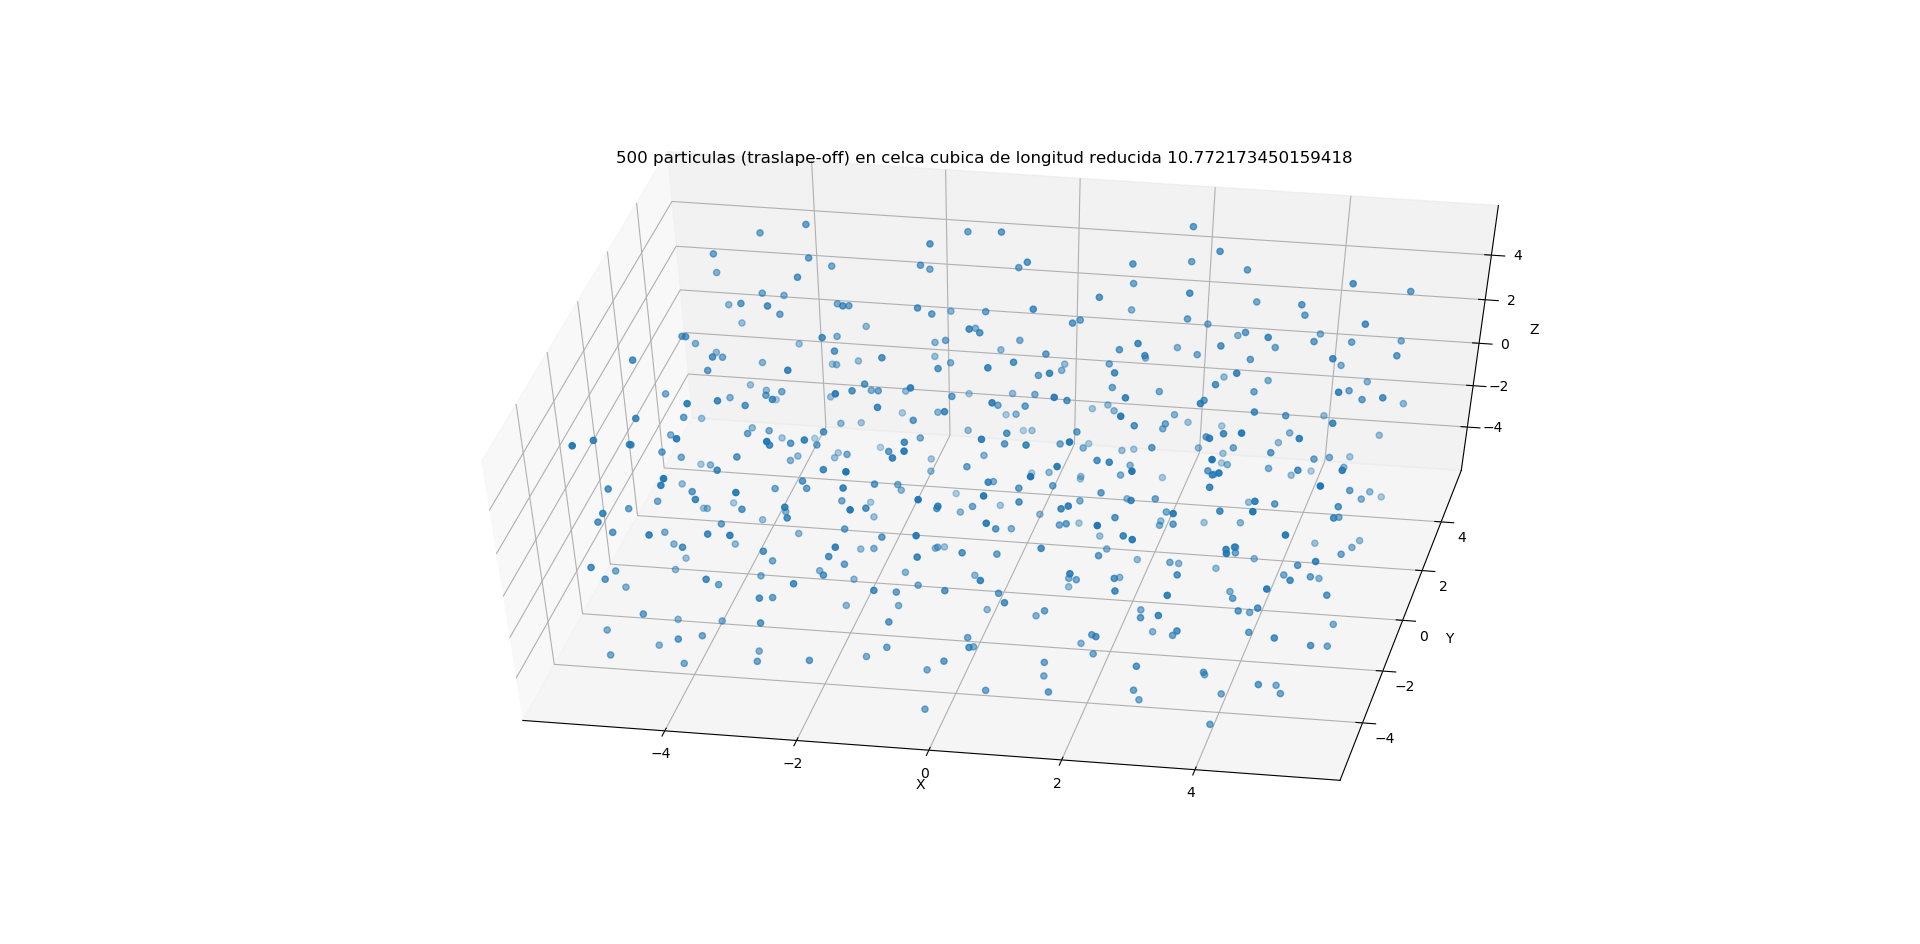

Source data for this figure (header and first rows):
-5.233489567400229525e+00, 9.331553634999382174e-01, -7.411827427252978273e-01
4.693404655776451051e+00, -5.061670400477950693e+00, -3.146459243348924240e+00
-3.726457946127345711e+00, 1.418099309581757561e+00, 4.902764610407330359e+00
-4.821408008645342136e+00, -1.253550444806799558e+00, -4.555805361183270286e+00
-2.823486740433944764e+00, -3.879738707173969736e+00, 5.645027490120434893e-02
-2.853979336749796203e-01, 3.925307260018148892e+00, -5.039858280075725894e+00
4.502662260792105187e+00, 3.834626137268072110e+00, 2.290073451330490784e+00
-1.803741950014537965e+00, 3.861604194120221489e+00, 5.374008952471597489e+00
-2.269237847595257040e+00, 1.346397505486375490e+00, -4.558493480353516425e+00
-3.554625966832976935e+00, 2.025458647030899950e+00, -2.671046104950466127e+00
-4.628101855325158276e+00, 2.071380355290728836e+00, -5.263637077754255600e+00
3.936095261370775589e+00, 1.349967046362902989e+00, 1.623649179557725253e+00
3.894649267610661436e+00, 3.237060644704311541e-01, 1.098810873876412852e+00
-5.187016813946881300e+00, 4.107168669340341971e+00, -4.643844031024133567e-01
2.039270463199731154e+00, 3.844994344039069478e+00, 2.828401759925414094e+00
2.695057584427517305e+00, -1.027143744452889917e+00, -2.765268270961244834e+00
3.617801117481795892e+00, -2.988778532960923329e+00, 4.021200758233293371e+00
-1.868878422831035335e+00, -2.800832390110693293e+00, -1.688676084778291342e+00
-2.894833735583818846e-01, -5.035917959365177055e+00, 4.415702473063693567e+00
2.225898128907639162e+00, -4.757425615158187959e+00, -1.772095444875541048e+00
2.952332944929434433e-01, -2.278123794531301094e+00, -1.471516195643926272e-01
3.606808335924846620e+00, -2.556304786491900405e+00, 1.762041377908623030e+00
-1.684816311421481583e+00, 2.230309354804431710e+00, 4.338210596773640404e+00
-3.280520672271266758e+00, 3.859961958767656576e+00, -3.687622796140727632e-01
-2.714615903934295638e+00, -1.250651791632628296e+00, -1.441478473142341343e-01
-3.139652956033921694e+00, 4.797478562934424318e+00, -1.219575382386652196e+00
3.781800131920904029e+00, 3.196097122187639084e+00, -1.354673317774518937e+00
-2.309926740652769706e+00, -7.234523992703957296e-01, -1.280119859309886143e+00
4.847896453086165458e+00, -4.909522728958051196e+00, -1.020284514472874049e+00
-6.389314578929858879e-01, 4.196554575593483882e+00, -1.563593321507030565e+00
1.609587256607885708e+00, -3.743453074491497556e+00, 2.985807090302430744e+00
2.003904016420342771e+00, -2.013394792781190379e+00, 4.426064121103971405e-01
-4.023353061418533549e+00, -3.576782026914173240e+00, 4.599242426462238242e+00
3.125728577638929639e+00, -3.260072353538196577e+00, -3.433423505333167203e+00
-3.889309946875186164e+00, 2.904617789354703383e+00, 2.876992382116548175e+00
-4.529009373660737303e+00, -4.607850767368042000e+00, -2.450738092902918108e+00
-4.235871928392990426e+00, -2.100988456663348103e+00, 3.877716637512452214e-01
-3.475995543423717749e+00, -4.491653843180808181e+00, 1.469077727316487447e+00
-3.700577610076843715e+00, -3.188747147720977448e+00, -2.616995642025004898e+00
4.335659191683141955e+00, -4.458248059786730444e+00, 4.204537262388313934e+00
3.023910883656947934e+00, 3.051659904427578951e+00, 3.294303733414146507e+00
-3.864722943023991331e+00, -1.583949173917746478e+00, 4.024836246220075076e+00
1.570613829600991718e+00, -1.126170282047489479e+00, 1.945739351171499987e+00
3.375772443203331807e+00, 3.832118434959371545e+00, 1.817802614769096214e+00
1.890816539267165641e+00, -1.994968563485256530e+00, 2.959337584020696799e+00
2.402742991912088399e+00, -3.693526368823101702e+00, 1.729198590044348505e+00
5.849604088252983169e-01, -5.049315408028392405e+00, 9.099894227474947250e-01
-5.304023988738361339e+00, -1.309437184110535890e+00, 1.415010948593047990e+00
-2.558995133747762107e+00, 2.515844295333774294e+00, -5.309777158782935658e+00
-3.679482068780857595e+00, 1.771819907517836024e+00, 6.484147716456967192e-01
-4.671188921733029353e+00, 2.322634886900326823e+00, 1.409911637801810613e+00
2.802461712425839968e-01, -2.772743626995759492e+00, 2.619670690271718172e+00
1.196940636753131448e+00, -1.476351632648307266e+00, -6.834607164733971230e-01
5.117151153672113928e+00, 4.907088899127095338e+00, 1.281926304739625877e+00
2.966234654511575863e-01, -2.194770089605523555e+00, -1.460444826707773203e+00
-3.720510689007142435e+00, 9.274821067409714237e-01, -2.129783007493711855e-01
-2.789629701273073970e+00, -4.951810887022848107e+00, -3.941153581665823413e+00
6.319368033340769797e-01, -1.701024695175036738e+00, 3.121049885241927058e+00
3.557735258093036812e+00, 1.582759299644997508e+00, 4.807606932659690635e+00
3.421112120038200644e+00, 1.082730326003401800e+00, -3.255921989015003515e+00
3.544127645843218488e+00, 3.801855822014508668e+00, -2.575783218308658640e+00
... 439 more rows
